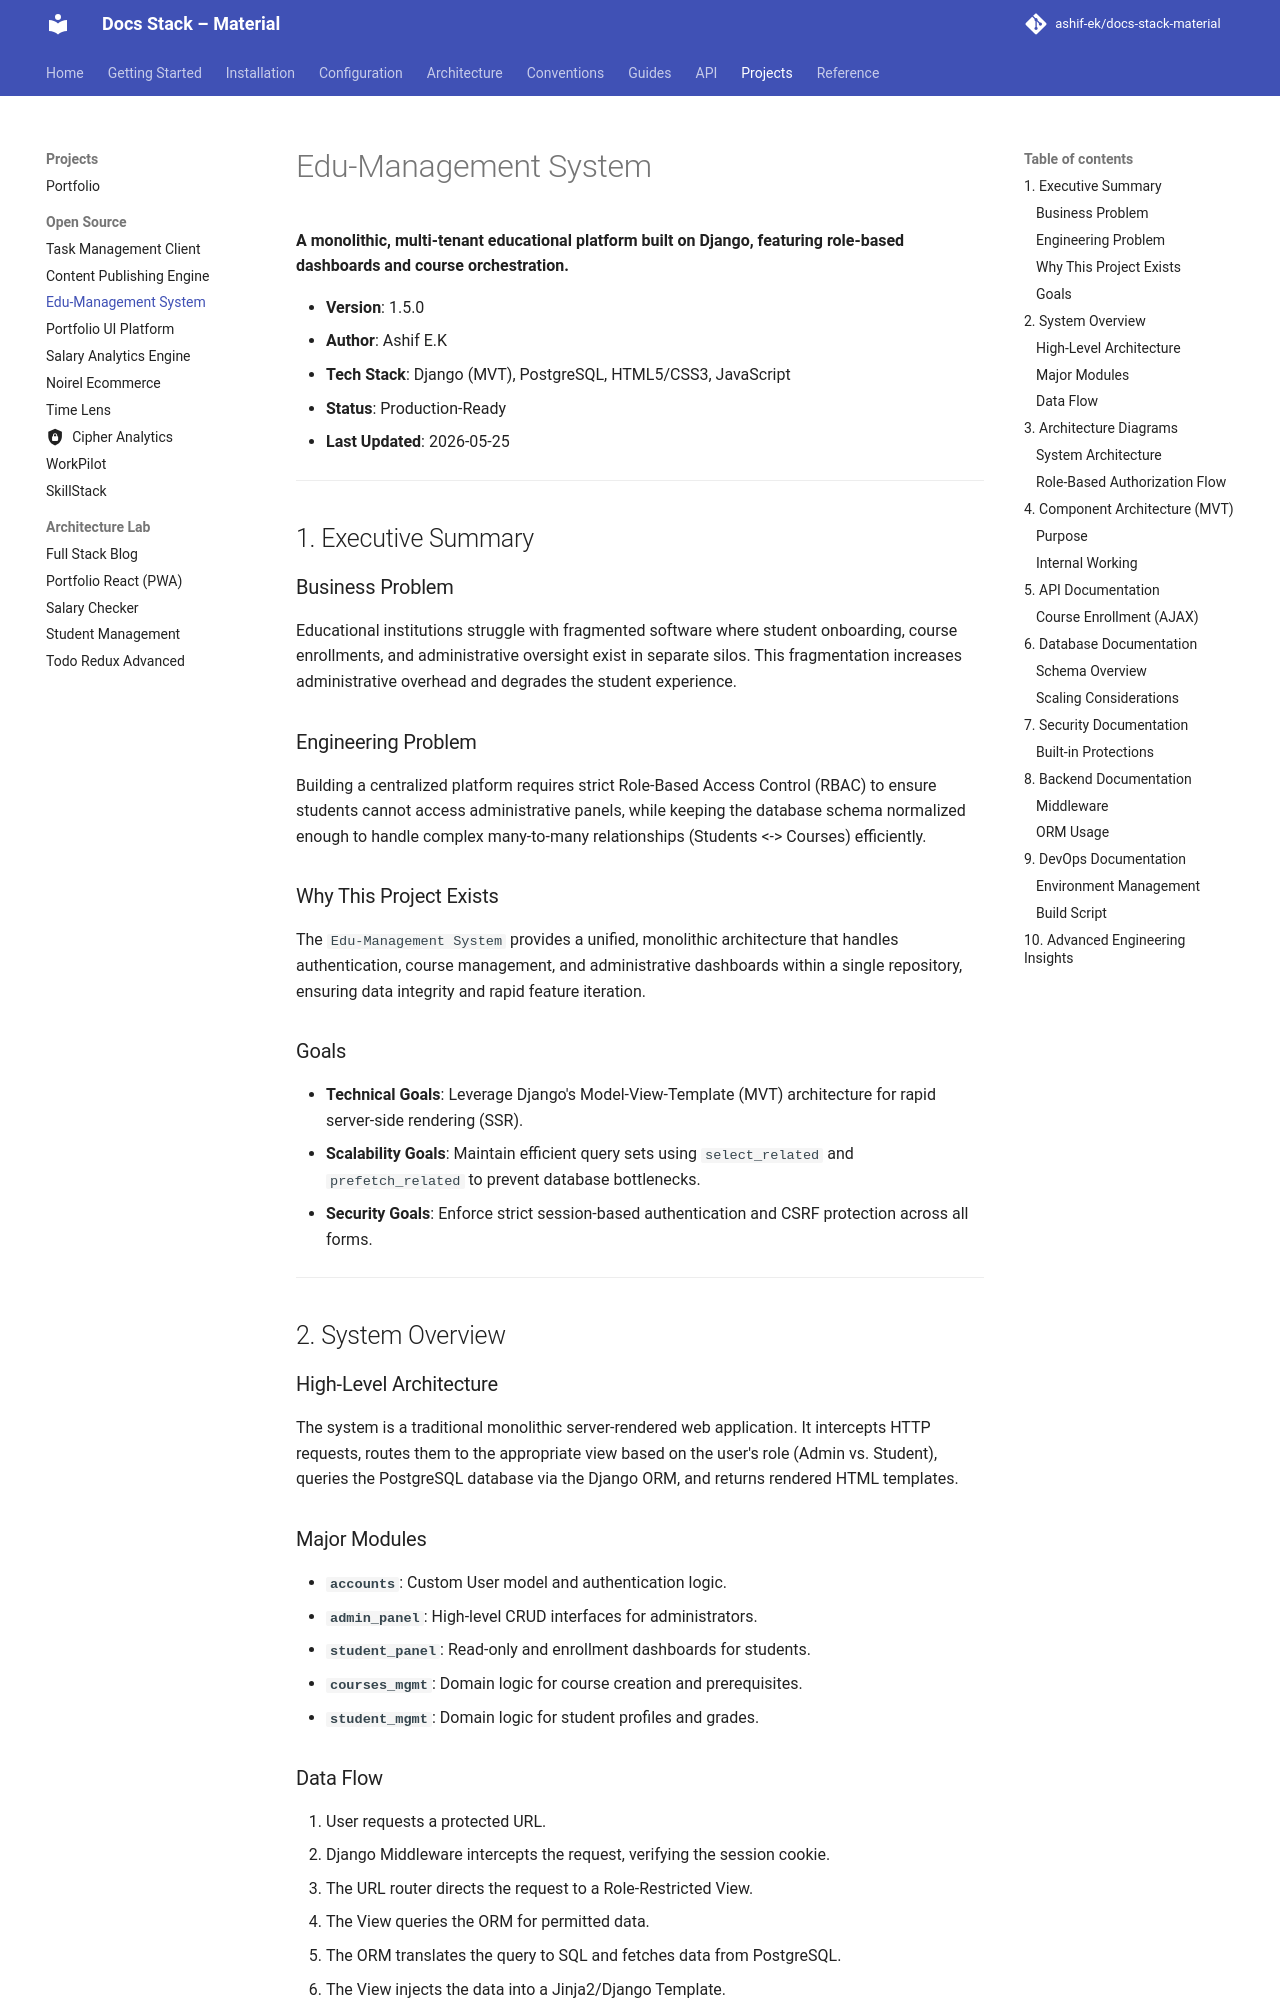

repository: ashif-ek/docs-stack-material · page: projects/github_repos/edu-management-system/index.html · generator: mkdocs

# Edu-Management System

**A monolithic, multi-tenant educational platform built on Django, featuring role-based dashboards and course orchestration.**

- **Version**: 1.5.0
- **Author**: Ashif E.K
- **Tech Stack**: Django (MVT), PostgreSQL, HTML5/CSS3, JavaScript
- **Status**: Production-Ready
- **Last Updated**: 2026-05-25

---

## 1. Executive Summary

### Business Problem
Educational institutions struggle with fragmented software where student onboarding, course enrollments, and administrative oversight exist in separate silos. This fragmentation increases administrative overhead and degrades the student experience.

### Engineering Problem
Building a centralized platform requires strict Role-Based Access Control (RBAC) to ensure students cannot access administrative panels, while keeping the database schema normalized enough to handle complex many-to-many relationships (Students <-> Courses) efficiently.

### Why This Project Exists
The `Edu-Management System` provides a unified, monolithic architecture that handles authentication, course management, and administrative dashboards within a single repository, ensuring data integrity and rapid feature iteration.

### Goals
- **Technical Goals**: Leverage Django's Model-View-Template (MVT) architecture for rapid server-side rendering (SSR).
- **Scalability Goals**: Maintain efficient query sets using `select_related` and `prefetch_related` to prevent database bottlenecks.
- **Security Goals**: Enforce strict session-based authentication and CSRF protection across all forms.

---

## 2. System Overview

### High-Level Architecture
The system is a traditional monolithic server-rendered web application. It intercepts HTTP requests, routes them to the appropriate view based on the user's role (Admin vs. Student), queries the PostgreSQL database via the Django ORM, and returns rendered HTML templates.

### Major Modules
- **`accounts`**: Custom User model and authentication logic.
- **`admin_panel`**: High-level CRUD interfaces for administrators.
- **`student_panel`**: Read-only and enrollment dashboards for students.
- **`courses_mgmt`**: Domain logic for course creation and prerequisites.
- **`student_mgmt`**: Domain logic for student profiles and grades.
